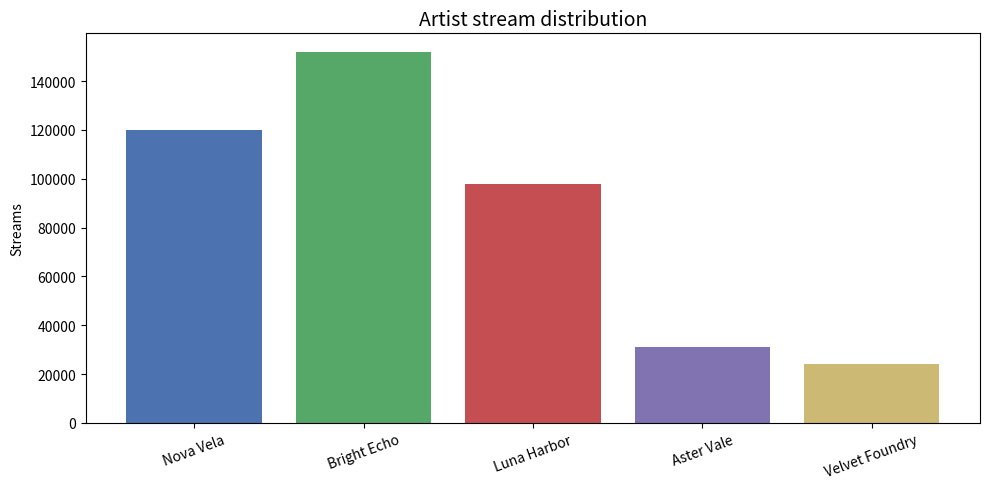
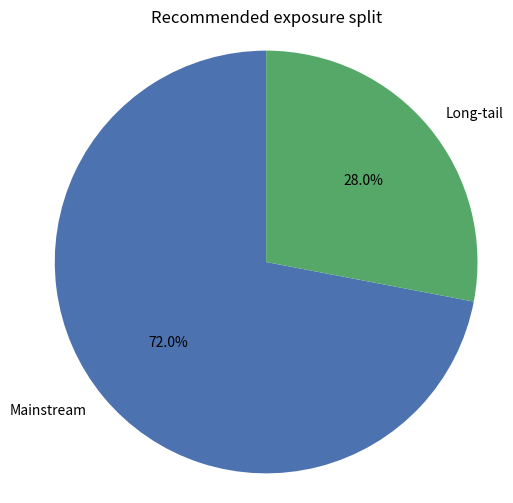

These charts were generated, in order, by the following Python code:
import matplotlib.pyplot as plt

artists = ['Nova Vela', 'Bright Echo', 'Luna Harbor', 'Aster Vale', 'Velvet Foundry']
streams = [120000, 152000, 98000, 31000, 24000]

plt.figure(figsize=(10, 5))
plt.bar(artists, streams, color=['#4C72B0', '#55A868', '#C44E52', '#8172B2', '#CCB974'])
plt.title('Artist stream distribution', fontsize=14)
plt.ylabel('Streams')
plt.xticks(rotation=20)
plt.tight_layout()
plt.show()


labels = ['Mainstream', 'Long-tail']
exposure = [72, 28]

plt.figure(figsize=(6, 6))
plt.pie(exposure, labels=labels, autopct='%1.1f%%', startangle=90, colors=['#4C72B0', '#55A868'])
plt.title('Recommended exposure split')
plt.axis('equal')
plt.show()
